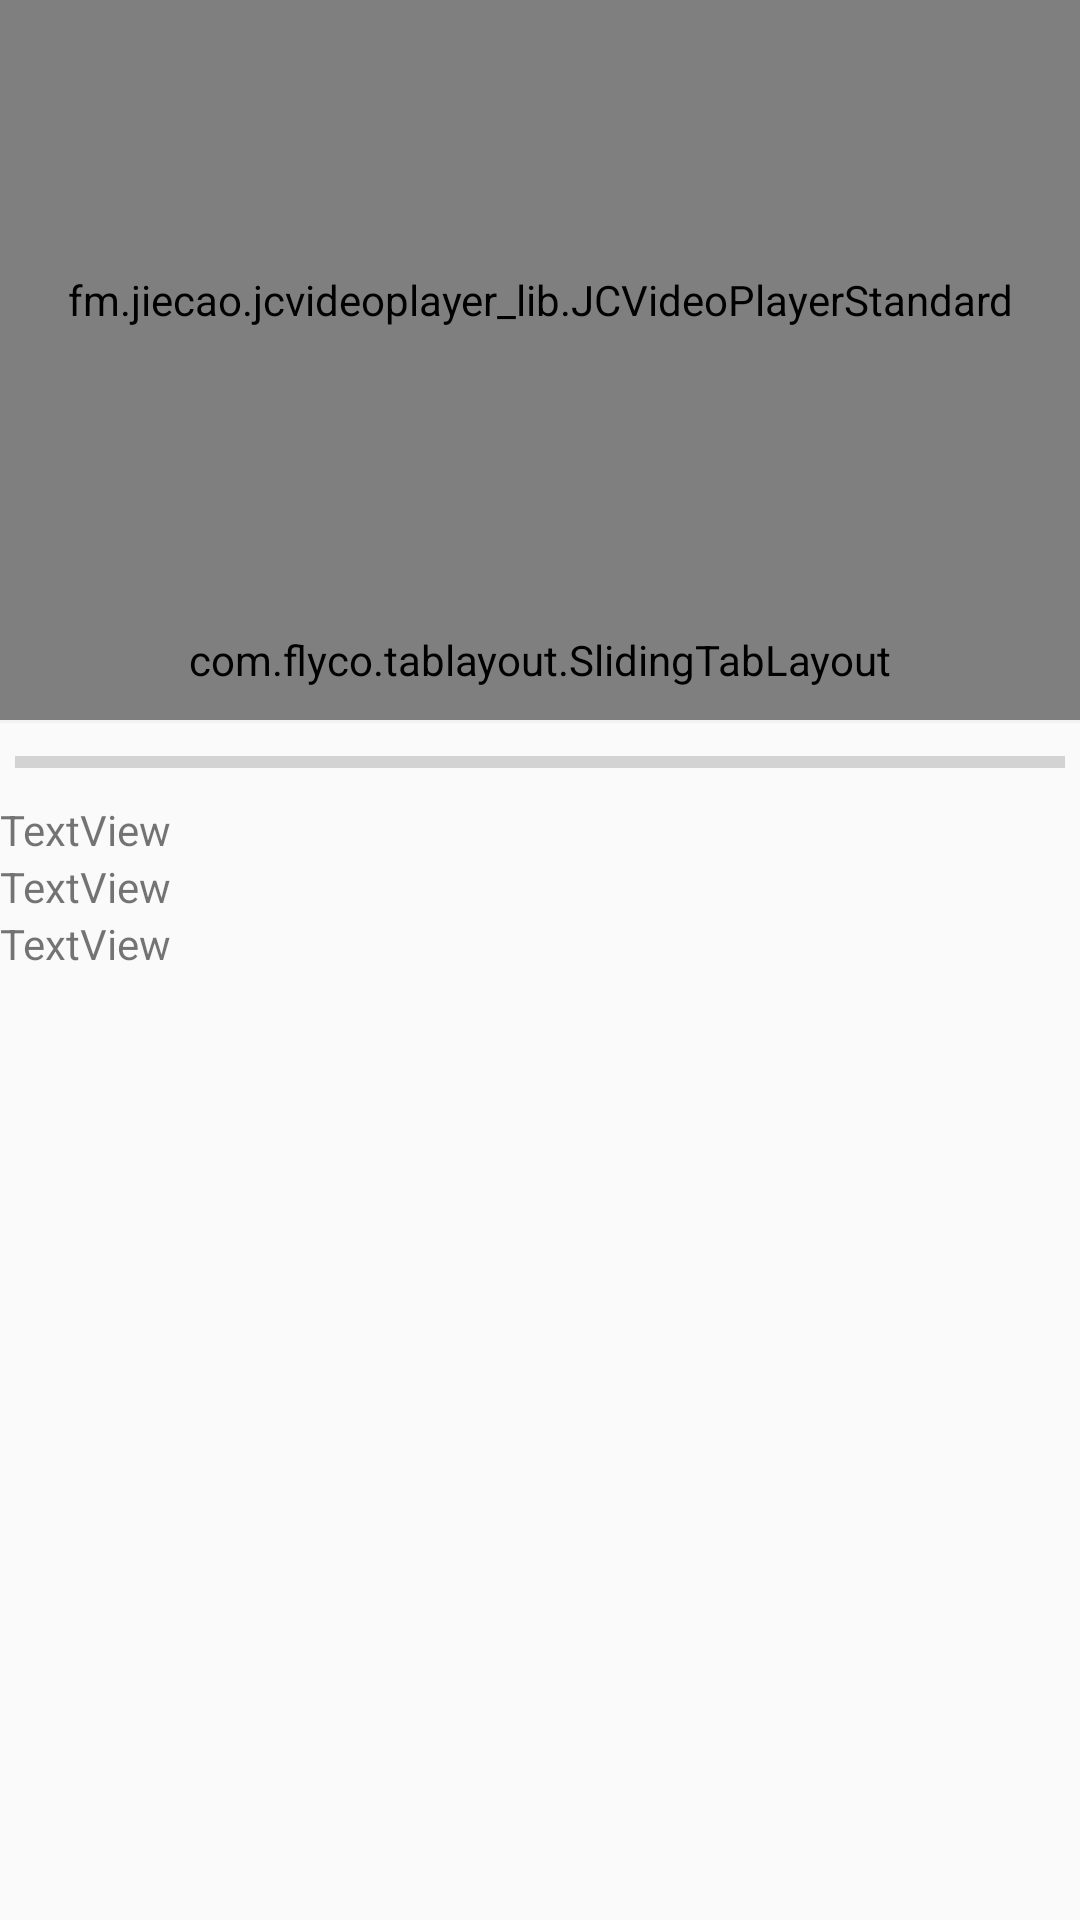

Android layout source for this screen:
<!-- AndroidManifest.xml: application theme AppTheme -->
<!-- res/layout/activity_video_details.xml -->
<?xml version="1.0" encoding="utf-8"?>
<LinearLayout
    xmlns:android="http://schemas.android.com/apk/res/android"
    xmlns:app="http://schemas.android.com/apk/res-auto"
    xmlns:tools="http://schemas.android.com/tools"
    android:layout_width="match_parent"
    android:layout_height="match_parent"
    android:id="@+id/main_content"
    android:fitsSystemWindows="true"
    android:orientation="vertical">


    <fm.jiecao.jcvideoplayer_lib.JCVideoPlayerStandard
        android:id="@+id/jc_video_player"
        android:layout_width="match_parent"
        android:layout_height="200dp"
        android:layout_gravity="center"
        android:layout_marginTop="0dp"
        tools:layout_editor_absoluteX="8dp"
        tools:layout_editor_absoluteY="8dp">

    </fm.jiecao.jcvideoplayer_lib.JCVideoPlayerStandard>

    <LinearLayout
        android:layout_width="match_parent"
        android:layout_height="wrap_content"
        android:orientation="vertical"
        tools:layout_editor_absoluteX="0dp"
        tools:layout_editor_absoluteY="200dp">

        <com.flyco.tablayout.SlidingTabLayout
            android:id="@+id/tab_layout"
            android:layout_width="match_parent"
            android:layout_height="40dp"
            android:layout_gravity="center_horizontal"
            android:background="@color/white_80"
            app:tl_indicator_color="@android:color/black"
            app:tl_indicator_corner_radius="@dimen/tab_indicator_corner_small_radius"
            app:tl_indicator_height="@dimen/tab_indicator_default_height"
            app:tl_textSelectColor="@android:color/black"
            app:tl_textUnselectColor="@color/font_normal"/>

        <View
            android:id="@+id/view"
            android:layout_width="match_parent"
            android:layout_height="@dimen/line_height"
            android:background="@color/white_30"/>

        <ProgressBar
            android:id="@+id/progressBar"
            style="?android:attr/progressBarStyleHorizontal"
            android:layout_width="match_parent"
            android:layout_height="wrap_content"
            android:layout_gravity="center_horizontal"
            android:layout_margin="5dp"
            android:max="10000"/>

        <TextView
            android:id="@+id/tv_downl"
            android:layout_width="match_parent"
            android:layout_height="wrap_content"
            android:text="TextView"/>

        <TextView
            android:id="@+id/tv_down1"
            android:layout_width="match_parent"
            android:layout_height="wrap_content"
            android:text="TextView"/>

        <TextView
            android:id="@+id/tv_down2"
            android:layout_width="match_parent"
            android:layout_height="wrap_content"
            android:text="TextView"/>

    </LinearLayout>

    <android.support.v4.view.ViewPager
        android:id="@+id/view_pager"
        android:layout_width="match_parent"
        android:layout_height="match_parent"
        android:overScrollMode="never"
        tools:layout_editor_absoluteX="8dp"
        tools:layout_editor_absoluteY="8dp"/>

</LinearLayout>
<!-- resources referenced by this layout -->
<resources>
  <color name="font_normal">#555555</color>
  <color name="white_30">#F2F2F2</color>
  <color name="white_80">#FAFAFA</color>
  <dimen name="line_height">1dp</dimen>
  <dimen name="tab_indicator_corner_small_radius">1.5dp</dimen>
  <dimen name="tab_indicator_default_height">3dp</dimen>
  <style name="AppTheme" parent="Theme.AppCompat.DayNight.NoActionBar">
          
          <item name="colorPrimary">@color/colorPrimary</item>
          <item name="colorPrimaryDark">@color/colorPrimaryDark</item>
          <item name="colorAccent">@color/colorAccent</item>
      </style>
  <color name="colorPrimary">#46b1e3</color>
  <color name="colorPrimaryDark">#3c97c2</color>
  <color name="colorAccent">@android:color/black</color>
</resources>
